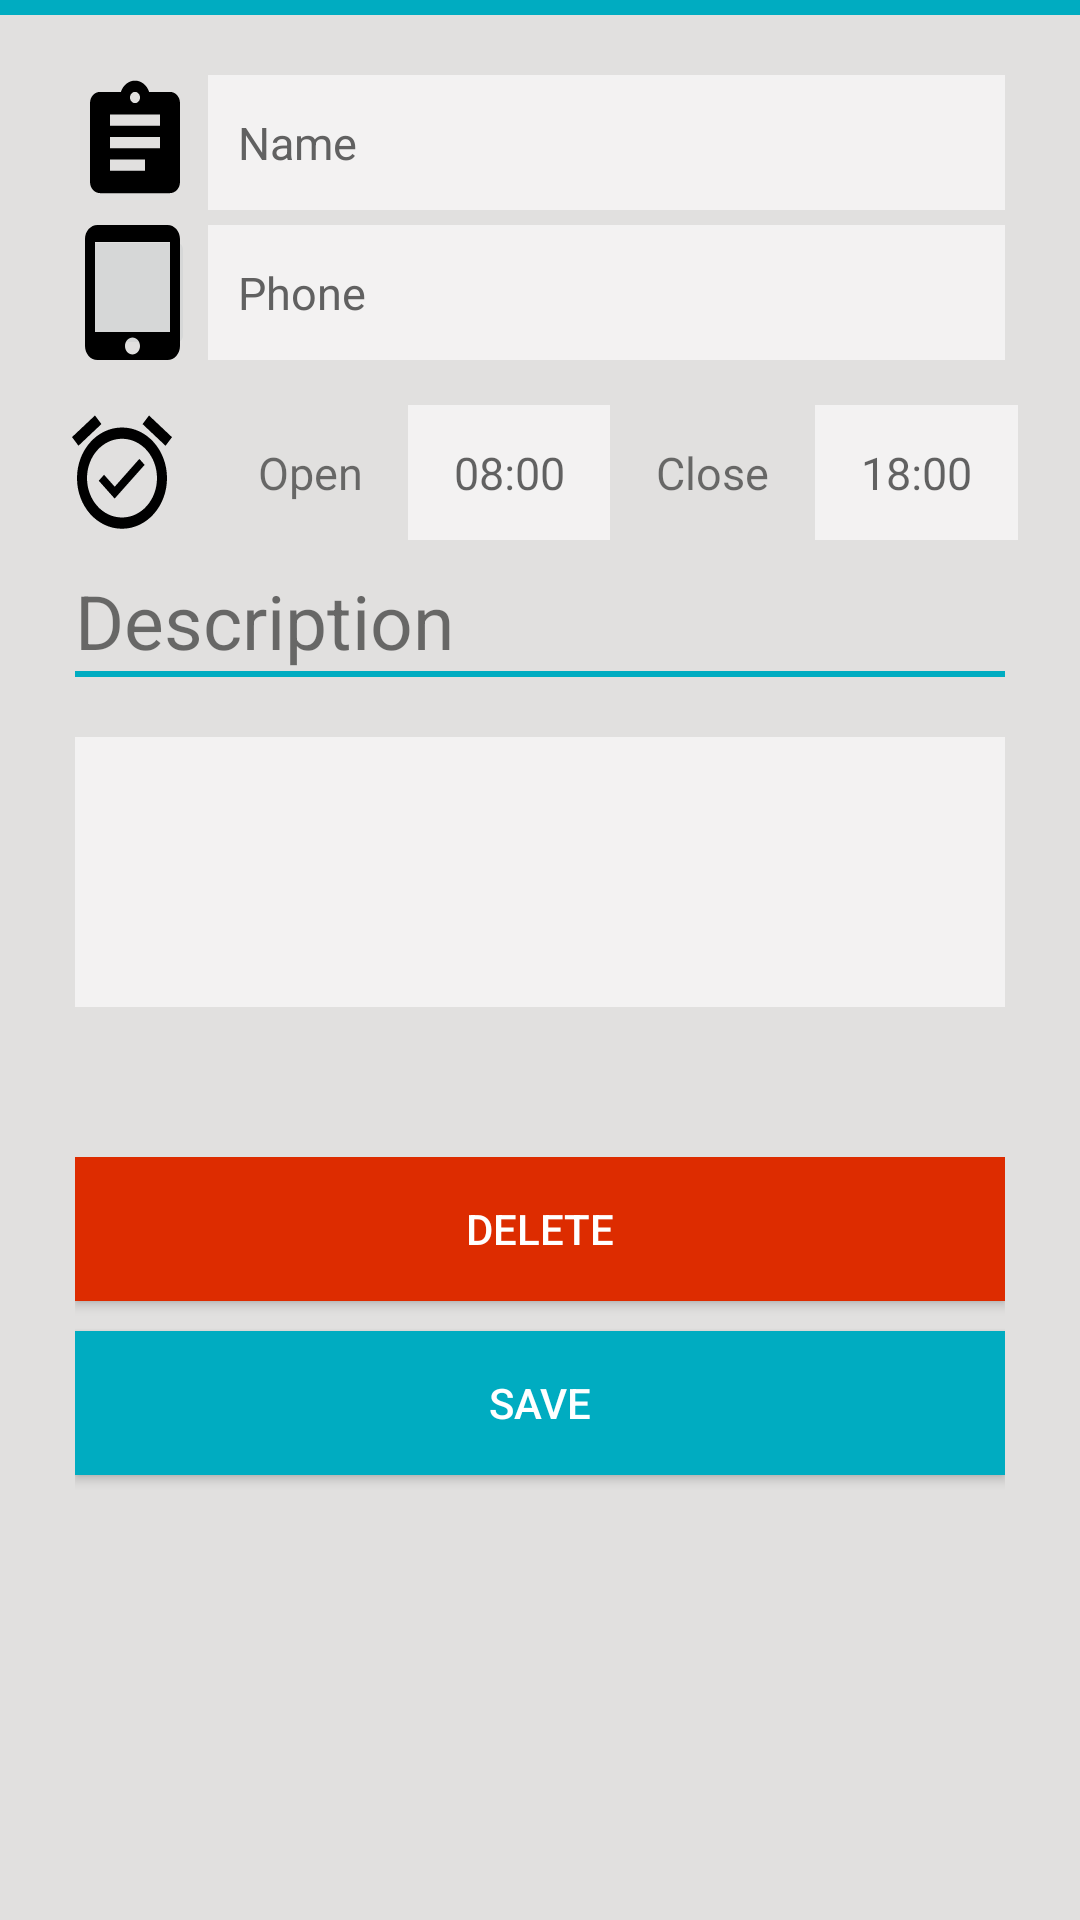

Layout XML and referenced resources for this Android screen:
<!-- AndroidManifest.xml: application theme AppTheme -->
<!-- res/layout/edit_description_dialog.xml -->
<?xml version="1.0" encoding="utf-8"?>
<RelativeLayout xmlns:android="http://schemas.android.com/apk/res/android"
    xmlns:app="http://schemas.android.com/apk/res-auto"
    xmlns:tools="http://schemas.android.com/tools"
    android:layout_width="wrap_content"
    android:layout_height="wrap_content"
    android:background="@color/gray"
    tools:context="com.augmentis.ayp.minemap.RegisterActivity">

    <ScrollView
        android:layout_width="match_parent"
        android:layout_height="wrap_content"
        android:layout_alignParentLeft="true"
        android:layout_alignParentStart="true"
        android:layout_alignParentTop="true">

        <LinearLayout
            android:layout_width="match_parent"
            android:layout_height="wrap_content"
            android:orientation="vertical">

            <View
                android:id="@+id/view1"
                android:layout_width="match_parent"
                android:layout_height="5dp"
                android:background="@color/colorControlActivated" />

            <LinearLayout
                android:layout_width="match_parent"
                android:layout_height="wrap_content"
                android:layout_weight="0"
                android:orientation="horizontal"
                android:paddingLeft="25dp"
                android:paddingRight="25dp">

                <LinearLayout
                    android:layout_width="match_parent"
                    android:layout_height="wrap_content"
                    android:layout_marginTop="20dp"
                    android:layout_weight="6"
                    android:orientation="vertical">

                    <ImageButton
                        android:id="@+id/imageButton3"
                        android:layout_width="40dp"
                        android:layout_height="45dp"
                        android:layout_marginBottom="5dp"
                        android:background="@color/gray"
                        app:srcCompat="@drawable/ic_assignment_black_24dp" />


                    <ImageButton
                        android:id="@+id/imageButton5"
                        android:layout_width="40dp"
                        android:layout_height="45dp"
                        app:srcCompat="@drawable/ic_tablet_mac_black_24dp" />

                </LinearLayout>

                <LinearLayout
                    android:layout_width="match_parent"
                    android:layout_height="wrap_content"
                    android:layout_marginTop="20dp"
                    android:layout_weight="1"
                    android:orientation="vertical">

                    <EditText
                        android:id="@+id/edit_name"
                        android:layout_width="match_parent"
                        android:layout_height="45dp"
                        android:layout_marginBottom="5dp"
                        android:background="@color/white_gray"
                        android:hint="@string/hint_name"
                        android:paddingLeft="10dp"
                        android:textSize="15sp"
                        android:theme="@style/MyEditTextTheme" />


                    <EditText
                        android:id="@+id/edit_tel"
                        android:layout_width="match_parent"
                        android:layout_height="45dp"
                        android:layout_marginBottom="15dp"
                        android:background="@color/white_gray"
                        android:hint="@string/hint_tel"
                        android:paddingLeft="10dp"
                        android:textSize="15sp"
                        android:theme="@style/MyEditTextTheme" />


                </LinearLayout>

            </LinearLayout>


            <LinearLayout
                android:layout_width="match_parent"
                android:layout_height="match_parent"
                android:layout_weight="6"
                android:orientation="vertical">

                <LinearLayout
                    android:layout_width="match_parent"
                    android:layout_height="45dp"
                    android:layout_gravity="center"
                    android:layout_marginBottom="10dp"
                    android:layout_marginStart="13dp"
                    android:layout_marginEnd="18dp"
                    android:orientation="horizontal">

                    <ImageButton
                        android:id="@+id/imageButton"
                        android:layout_width="wrap_content"
                        android:layout_height="wrap_content"
                        android:layout_weight="1"
                        android:background="@color/gray"
                        app:srcCompat="@drawable/ic_alarm_on_black_24dp" />

                    <TextView
                        android:id="@+id/textView7"
                        android:layout_width="wrap_content"
                        android:layout_height="wrap_content"
                        android:layout_marginEnd="5dp"
                        android:layout_marginStart="5dp"
                        android:layout_weight="1"
                        android:text="@string/open2"
                        android:textAlignment="center"
                        android:textSize="15sp" />

                    <EditText
                        android:id="@+id/edit_open"
                        android:layout_width="wrap_content"
                        android:layout_height="45dp"
                        android:layout_weight="1"
                        android:background="@color/white_gray"
                        android:hint="@string/hint_open"
                        android:inputType="time"
                        android:padding="5dp"
                        android:textAlignment="center"
                        android:textSize="15sp" />

                    <TextView
                        android:id="@+id/textView9"
                        android:layout_width="wrap_content"
                        android:layout_height="wrap_content"
                        android:layout_marginEnd="5dp"
                        android:layout_marginStart="5dp"
                        android:layout_weight="1"
                        android:text="@string/close2"
                        android:textAlignment="center"
                        android:textSize="15sp" />

                    <EditText
                        android:id="@+id/edit_close"
                        android:layout_width="wrap_content"
                        android:layout_height="45dp"
                        android:layout_weight="1"
                        android:background="@color/white_gray"
                        android:hint="@string/hint_close"
                        android:inputType="time"
                        android:padding="5dp"
                        android:textAlignment="center"
                        android:textSize="15sp" />
                </LinearLayout>
            </LinearLayout>

            <LinearLayout
                android:layout_width="match_parent"
                android:layout_height="match_parent"
                android:layout_weight="5"
                android:orientation="vertical"
                android:paddingLeft="25dp"
                android:paddingRight="25dp">

                <TextView
                    android:id="@+id/textView"
                    android:layout_width="match_parent"
                    android:layout_height="wrap_content"
                    android:text="@string/hint_des"
                    android:textSize="25sp" />

                <View
                    android:id="@+id/view"
                    android:layout_width="match_parent"
                    android:layout_height="2dp"
                    android:layout_marginBottom="20dp"
                    android:background="@color/colorControlActivated" />

                <EditText
                    android:id="@+id/edit_description"
                    android:layout_width="match_parent"
                    android:layout_height="90dp"
                    android:layout_marginBottom="20dp"
                    android:background="@color/white_gray"
                    android:ems="10"
                    android:inputType="textMultiLine"
                    android:padding="5dp"
                    android:textSize="15sp"
                    android:theme="@style/MyEditTextTheme" />


            </LinearLayout>

            <LinearLayout
                android:id="@+id/linearLayout2"
                android:layout_width="match_parent"
                android:layout_height="wrap_content"
                android:layout_marginTop="30dp"
                android:layout_weight="105.90"
                android:gravity="center|bottom"
                android:orientation="vertical"
                android:paddingLeft="25dp"
                android:paddingRight="25dp">

                <Button
                    android:id="@+id/btn_del"
                    android:layout_width="match_parent"
                    android:layout_height="match_parent"
                    android:background="@color/del_btn"
                    android:text="@string/del_btn"
                    android:textColor="@color/white" />

                <Button
                    android:id="@+id/btn_save_edit"
                    android:layout_width="match_parent"
                    android:layout_height="wrap_content"
                    android:layout_gravity="center_horizontal|center"
                    android:layout_marginTop="10dp"
                    android:layout_marginBottom="10dp"
                    android:background="@color/colorControlActivated"
                    android:text="@string/btn_save"
                    android:textColor="@android:color/white" />
            </LinearLayout>
        </LinearLayout>
    </ScrollView>
</RelativeLayout>
<!-- resources referenced by this layout -->
<resources>
  <color name="colorControlActivated">#00ACC1</color>
  <color name="del_btn">#DD2C00</color>
  <color name="gray">#E1E0DF</color>
  <color name="white">#FFFFFF</color>
  <color name="white_gray">#F3F2F2</color>
  <!-- drawable ic_alarm_on_black_24dp (drawable) -->
  <vector xmlns:android="http://schemas.android.com/apk/res/android"
          android:width="40dp"
          android:height="45dp"
          android:viewportWidth="24.0"
          android:viewportHeight="24.0">
      <path
          android:fillColor="#FF000000"
          android:pathData="M22,5.72l-4.6,-3.86 -1.29,1.53 4.6,3.86L22,5.72zM7.88,3.39L6.6,1.86 2,5.71l1.29,1.53 4.59,-3.85zM12,4c-4.97,0 -9,4.03 -9,9s4.02,9 9,9c4.97,0 9,-4.03 9,-9s-4.03,-9 -9,-9zM12,20c-3.87,0 -7,-3.13 -7,-7s3.13,-7 7,-7 7,3.13 7,7 -3.13,7 -7,7zM10.54,14.53L8.41,12.4l-1.06,1.06 3.18,3.18 6,-6 -1.06,-1.06 -4.93,4.95z"/>
  </vector>
  <!-- drawable ic_assignment_black_24dp (drawable) -->
  <vector xmlns:android="http://schemas.android.com/apk/res/android"
      android:width="40dp"
      android:height="45dp"
      android:viewportHeight="24.0"
      android:viewportWidth="24.0">
      <path
          android:fillColor="#FF000000"
          android:pathData="M19,3h-4.18C14.4,1.84 13.3,1 12,1c-1.3,0 -2.4,0.84 -2.82,2L5,3c-1.1,0 -2,0.9 -2,2v14c0,1.1 0.9,2 2,2h14c1.1,0 2,-0.9 2,-2L21,5c0,-1.1 -0.9,-2 -2,-2zM12,3c0.55,0 1,0.45 1,1s-0.45,1 -1,1 -1,-0.45 -1,-1 0.45,-1 1,-1zM14,17L7,17v-2h7v2zM17,13L7,13v-2h10v2zM17,9L7,9L7,7h10v2z" />
  </vector>
  <!-- drawable ic_tablet_mac_black_24dp (drawable) -->
  <vector xmlns:android="http://schemas.android.com/apk/res/android"
      android:width="40dp"
      android:height="45dp"
      android:viewportHeight="24.0"
      android:viewportWidth="24.0">
      <path
          android:fillColor="#FF000000"
          android:pathData="M18.5,0h-14C3.12,0 2,1.12 2,2.5v19C2,22.88 3.12,24 4.5,24h14c1.38,0 2.5,-1.12 2.5,-2.5v-19C21,1.12 19.88,0 18.5,0zM11.5,23c-0.83,0 -1.5,-0.67 -1.5,-1.5s0.67,-1.5 1.5,-1.5 1.5,0.67 1.5,1.5 -0.67,1.5 -1.5,1.5zM19,19L4,19L4,3h15v16z" />
  </vector>
  <string name="btn_save">Save</string>
  <string name="close2">Close </string>
  <string name="del_btn">Delete</string>
  <string name="hint_close">18:00</string>
  <string name="hint_des">Description</string>
  <string name="hint_name">Name</string>
  <string name="hint_open">08:00</string>
  <string name="hint_tel">Phone</string>
  <string name="open2">Open </string>
  <style name="MyEditTextTheme">
          <item name="colorControlNormal">@color/colorPrimaryDark</item>
          <item name="colorControlActivated">@color/colorControlActivated</item>
          <item name="android:textColorHint">@color/colorPrimaryDark</item>
      </style>
  <style name="AppTheme" parent="Theme.AppCompat.Light.DarkActionBar">
          <item name="colorPrimary">@color/colorPrimary</item>
          <item name="colorPrimaryDark">@color/colorPrimaryDark</item>
          <item name="colorAccent">@color/colorAccent</item>
      </style>
  <color name="colorPrimaryDark">#616161</color>
  <color name="colorPrimary">#757575</color>
  <color name="colorAccent">#00ACC1</color>
</resources>
